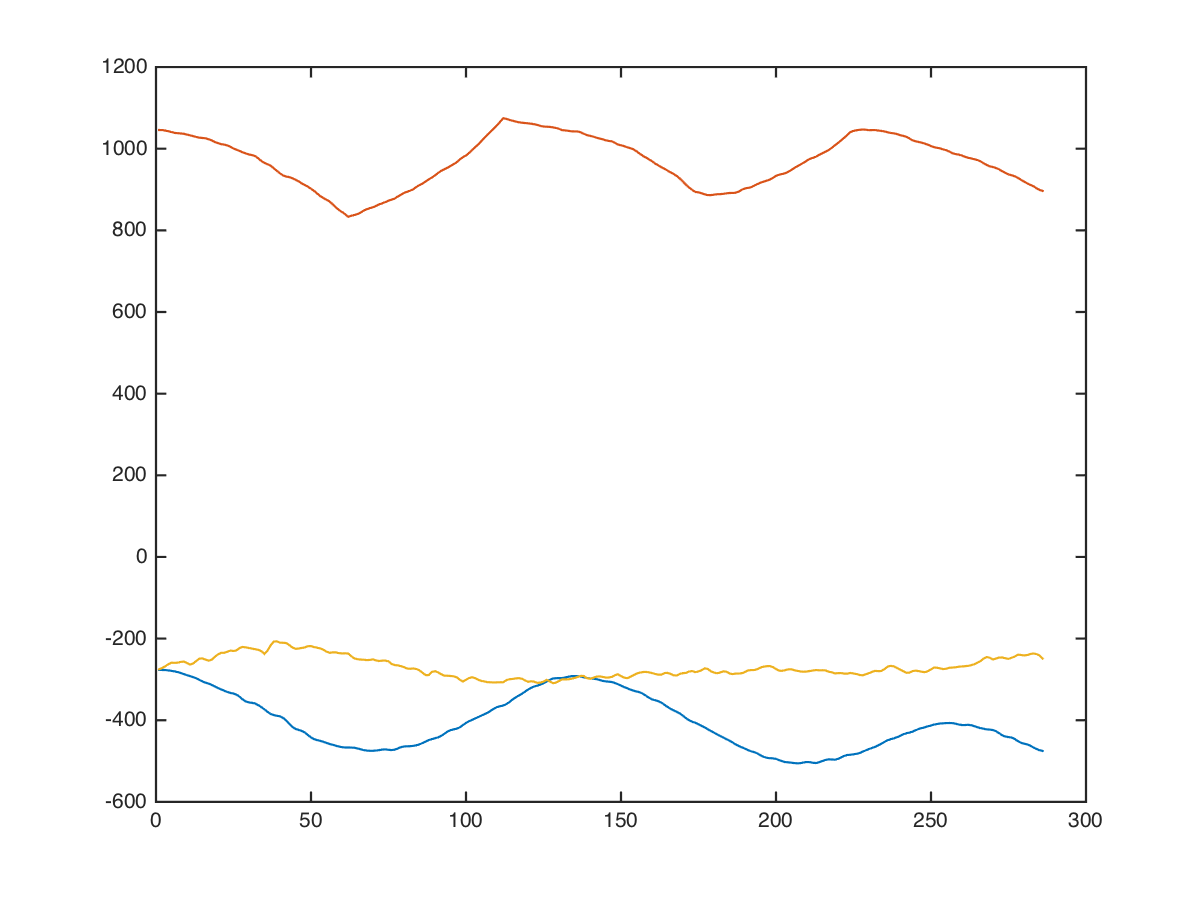

The table this chart was drawn from, first rows:
back, leverage-high-row, , 35, 10, -272, 976, -264
back, leverage-high-row, , 35, 10, -293, 1028, -338
back, leverage-high-row, , 35, 10, -319, 1090, -430
back, leverage-high-row, , 35, 10, -309, 1036, -404
back, leverage-high-row, , 35, 10, -296, 1006, -302
back, leverage-high-row, , 35, 10, -282, 1000, -122
back, leverage-high-row, , 35, 10, -266, 1045, -230
back, leverage-high-row, , 35, 10, -254, 1076, -292
back, leverage-high-row, , 35, 10, -250, 1060, -172
back, leverage-high-row, , 35, 10, -252, 1021, -104
back, leverage-high-row, , 35, 10, -257, 982, -92
back, leverage-high-row, , 35, 10, -267, 1048, -366
back, leverage-high-row, , 35, 10, -274, 1092, -492
back, leverage-high-row, , 35, 10, -280, 1118, -466
back, leverage-high-row, , 35, 10, -289, 1052, -298
back, leverage-high-row, , 35, 10, -292, 1000, -165
back, leverage-high-row, , 35, 10, -276, 1000, -155
back, leverage-high-row, , 35, 10, -268, 1080, -302
back, leverage-high-row, , 35, 10, -266, 1180, -493
back, leverage-high-row, , 35, 10, -286, 1134, -463
back, leverage-high-row, , 35, 10, -308, 1057, -370
back, leverage-high-row, , 35, 10, -334, 947, -216
back, leverage-high-row, , 35, 10, -354, 1026, -353
back, leverage-high-row, , 35, 10, -364, 1098, -410
back, leverage-high-row, , 35, 10, -348, 1102, -206
back, leverage-high-row, , 35, 10, -298, 1111, -277
back, leverage-high-row, , 35, 10, -240, 1113, -422
back, leverage-high-row, , 35, 10, -246, 1043, -168
back, leverage-high-row, , 35, 10, -276, 1013, -98
back, leverage-high-row, , 35, 10, -330, 1023, -212
back, leverage-high-row, , 35, 10, -345, 1038, -287
back, leverage-high-row, , 35, 10, -330, 1072, -334
back, leverage-high-row, , 35, 10, -254, 1152, -330
back, leverage-high-row, , 35, 10, -225, 1120, -72
back, leverage-high-row, , 35, 10, -214, 1043, 188
back, leverage-high-row, , 35, 10, -200, 993, -498
back, leverage-high-row, , 35, 10, -232, 1028, -800
back, leverage-high-row, , 35, 10, -312, 1148, -720
back, leverage-high-row, , 35, 10, -347, 1133, -388
back, leverage-high-row, , 35, 10, -341, 1096, -151
back, leverage-high-row, , 35, 10, -251, 1040, -201
back, leverage-high-row, , 35, 10, -182, 975, -72
back, leverage-high-row, , 35, 10, -132, 918, 98
back, leverage-high-row, , 35, 10, -172, 978, -36
back, leverage-high-row, , 35, 10, -224, 1018, -189
back, leverage-high-row, , 35, 10, -290, 1038, -359
back, leverage-high-row, , 35, 10, -300, 1004, -304
back, leverage-high-row, , 35, 10, -296, 982, -257
back, leverage-high-row, , 35, 10, -272, 1002, -287
back, leverage-high-row, , 35, 10, -268, 980, -216
back, leverage-high-row, , 35, 10, -274, 952, -120
back, leverage-high-row, , 35, 10, -300, 1026, -194
back, leverage-high-row, , 35, 10, -327, 1026, -204
back, leverage-high-row, , 35, 10, -357, 952, -150
back, leverage-high-row, , 35, 10, -351, 904, -126
back, leverage-high-row, , 35, 10, -346, 904, -136
back, leverage-high-row, , 35, 10, -350, 1008, -216
back, leverage-high-row, , 35, 10, -370, 1036, -191
back, leverage-high-row, , 35, 10, -391, 1022, -140
back, leverage-high-row, , 35, 10, -381, 922, -266
back, leverage-high-row, , 35, 10, -376, 894, -296
... 275 more rows
